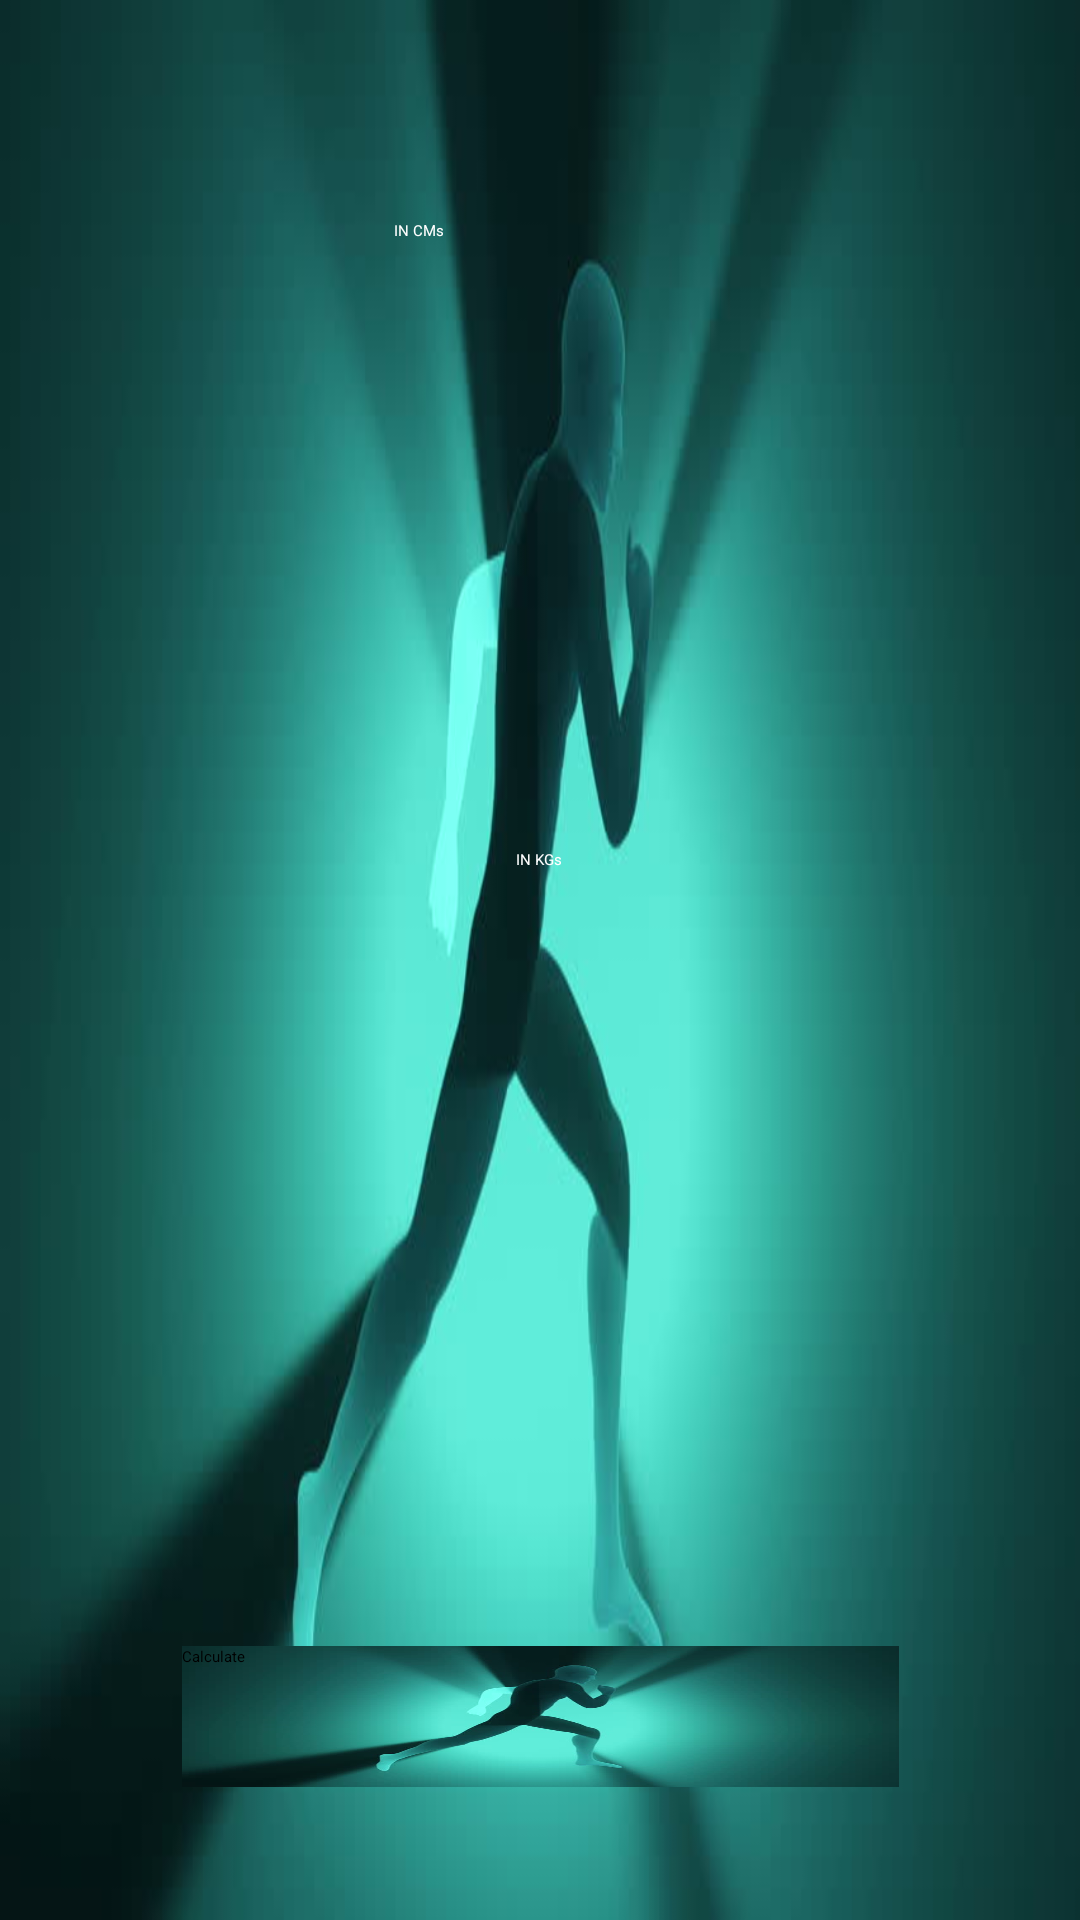

Produce the Android XML layout that renders to this screen, including the resource entries it uses.
<!-- AndroidManifest.xml: application theme Theme.Pedometer -->
<!-- res/layout/activity_main2.xml -->
<androidx.constraintlayout.widget.ConstraintLayout xmlns:android="http://schemas.android.com/apk/res/android"
    xmlns:app="http://schemas.android.com/apk/res-auto"
    xmlns:tools="http://schemas.android.com/tools"
    android:layout_width="fill_parent"
    android:layout_height="fill_parent"
    android:background="@drawable/bac"
    android:fadingEdge="horizontal"
    android:orientation="vertical" >

    <EditText
        android:id="@+id/et1"
        android:layout_width="96dp"
        android:layout_height="wrap_content"
        android:layout_gravity="center"
        android:ems="10"
        android:fadingEdgeLength="10dp"
        android:hint="IN KGs"
        android:inputType="numberDecimal"
        android:textAlignment="center"
        android:textColor="@android:color/white"
        app:layout_constraintBottom_toBottomOf="parent"
        app:layout_constraintEnd_toEndOf="parent"
        app:layout_constraintHorizontal_bias="0.498"
        app:layout_constraintStart_toStartOf="parent"
        app:layout_constraintTop_toTopOf="parent"
        app:layout_constraintVertical_bias="0.447">

        <requestFocus />
    </EditText>

    <EditText
        android:id="@+id/et2"
        android:layout_width="96dp"
        android:layout_height="wrap_content"
        android:layout_gravity="center"
        android:ems="10"
        android:hint="IN CMs"
        android:inputType="numberDecimal"
        android:textColor="@android:color/white"
        app:layout_constraintBottom_toBottomOf="parent"
        app:layout_constraintEnd_toEndOf="parent"
        app:layout_constraintHorizontal_bias="0.498"
        app:layout_constraintStart_toStartOf="parent"
        app:layout_constraintTop_toTopOf="parent"
        app:layout_constraintVertical_bias="0.116"/>

    <Button
        android:id="@+id/ib1"
        android:layout_width="239dp"
        android:layout_height="47dp"
        android:layout_gravity="center"
        android:background="@drawable/bac"
        android:fadingEdge="vertical"
        android:longClickable="true"
        android:nextFocusRight="@color/black"
        android:text="Calculate"
        android:visibility="visible"
        app:backgroundTint="@color/material_on_background_disabled"
        app:layout_constraintBottom_toBottomOf="parent"
        app:layout_constraintEnd_toEndOf="parent"
        app:layout_constraintStart_toStartOf="parent"
        app:layout_constraintTop_toTopOf="parent"
        app:layout_constraintVertical_bias="0.925" />

    <ImageView
        android:id="@+id/imageView3"
        android:layout_width="136dp"
        android:layout_height="147dp"
        app:layout_constraintBottom_toBottomOf="parent"
        app:layout_constraintEnd_toEndOf="parent"
        app:layout_constraintStart_toStartOf="parent"
        app:layout_constraintTop_toTopOf="parent"
        app:layout_constraintVertical_bias="0.216"
        app:srcCompat="@drawable/high" />

    <ImageView
        android:id="@+id/imageView4"
        android:layout_width="146dp"
        android:layout_height="154dp"
        app:layout_constraintBottom_toBottomOf="parent"
        app:layout_constraintEnd_toEndOf="parent"
        app:layout_constraintHorizontal_bias="0.498"
        app:layout_constraintStart_toStartOf="parent"
        app:layout_constraintTop_toTopOf="parent"
        app:layout_constraintVertical_bias="0.641"
        app:srcCompat="@drawable/wight" />

    <TextView
        android:id="@+id/tv4"
        android:layout_width="208dp"
        android:layout_height="21dp"
        android:gravity="center"
        android:textColor="#F6D009"
        android:textSize="24sp"
        android:textStyle="bold|italic"
        app:layout_constraintBottom_toBottomOf="parent"
        app:layout_constraintEnd_toEndOf="parent"
        app:layout_constraintHorizontal_bias="0.497"
        app:layout_constraintStart_toStartOf="parent"
        app:layout_constraintTop_toBottomOf="@+id/imageView4"
        app:layout_constraintVertical_bias="0.22" />


</androidx.constraintlayout.widget.ConstraintLayout>
<!-- resources referenced by this layout -->
<resources>
  <color name="black">#FF000000</color>
  <!-- drawable bac: jpg bitmap (drawable-v24, 18584 bytes) -->
  <!-- drawable high: png bitmap (drawable-v24, 46921 bytes) -->
  <!-- drawable wight: png bitmap (drawable-v24, 36411 bytes) -->
</resources>
